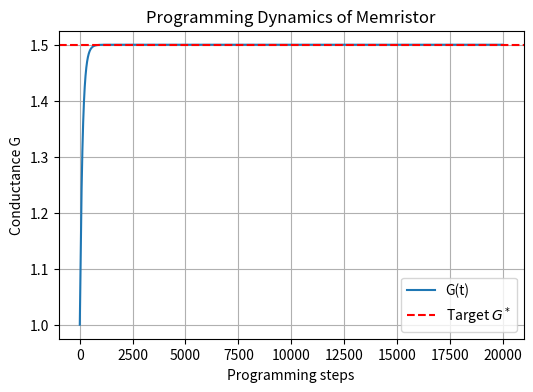

This figure's Python source:
import numpy as np
import matplotlib.pyplot as plt

# The model is based on the following two equations:
# 1. i(t) = f1(v(t), s(t))
# 2. ds(t)/dt = f2(v(t), s(t))

# f1(v, s) = (v/R) * (tanh(s) + 1)
# f2(v, s) = (1/tau) * (v - s**3 + s)


class Memristor:

    def __init__(self, R=1.0, tau=1.0, initial_s=0.0):
        """
        Initializes the Memristor model with its parameters.

        Args:
            R (float): The resistance parameter from the f1 equation. Defaults to 1.0.
            tau (float): The time constant from the f2 equation. Defaults to 1.0.
            initial_s (float): The initial value of the internal state variable s. Defaults to 0.0.
        """
        self.R = R
        self.tau = tau
        self.s = initial_s
        self.v_history = []
        self.s_history = []
        self.i_history = []
        
    def f1(self, v, s):
        """
        Calculates the current (i) based on voltage (v) and state (s).
        This is the algebraic current-voltage relationship.
        """
        return (v / self.R) * (np.tanh(s) + 1)

    def f2(self, v, s):
        """
        Calculates the rate of change of the state variable (ds/dt) based on voltage (v) and state (s).
        This is the differential equation for the internal state.
        """
        return (1 / self.tau) * (v - s**3 + s)
    
    def get_conductance(self):
        return (np.tanh(self.s) + 1)/self.R

    def simulate_step(self, v, dt):
        """
        Simulates one time step of the memristor's behavior.

        Args:
            v (float): The voltage across the device at this time step.
            dt (float): The duration of the time step.

        Returns:
            float: The current through the device at this time step.
        """

        self.v_history.append(v)
        self.s_history.append(self.s)
        

        ds_dt = self.f2(v, self.s)
        

        self.s += ds_dt * dt
        

        current = self.f1(v, self.s)
        

        self.i_history.append(current)
        
        return current

    def get_history(self):
        """
        Returns the stored history of voltage, state, and current.
        """
        return {
            "voltage": np.array(self.v_history),
            "state": np.array(self.s_history),
            "current": np.array(self.i_history),
        }



class NeuralNetwork:
    def __init__(self, weight_lists, R=1.0, tau=1.0):
        """
        Initialize a memristor-based neural network.

        Args:
            weight_lists (list of np.ndarray): List of weight matrices.
            R (float): Memristor resistance parameter.
            tau (float): Memristor time constant.
        """
        self.R = R
        self.tau = tau
        self.layers = []
        self.G_targets = []


        for weight in weight_lists:
            M, N = weight.shape
            layer_mems = [[Memristor(R=R, tau=tau, initial_s=0.0) for _ in range(N)] for _ in range(M)]
            self.layers.append(layer_mems)


            layer_G_targets = np.zeros_like(weight)
            for i in range(M):
                for j in range(N):
                    w = weight[i, j]
                    G_target = self.w_to_G_mapper(w)
                    layer_G_targets[i, j] = G_target
            self.G_targets.append(layer_G_targets)

    def w_to_G_mapper(self, w):

        return 2.0 / (1.0 + np.exp(-w))

    def program_weights(self, dt=0.001, max_steps=50000):

        for l, layer in enumerate(self.layers):
            M, N = len(layer), len(layer[0])
            for i in range(M):
                for j in range(N):
                    mem = layer[i][j]
                    G_target = self.G_targets[l][i, j]
                    program_to_conductance_ffpi(mem, G_target, dt=dt, max_steps=max_steps)

    def readout_weights(self):

        weights = []
        for layer in self.layers:
            M, N = len(layer), len(layer[0])
            W = np.zeros((M, N))
            for i in range(M):
                for j in range(N):
                    mem = layer[i][j]
                    G = mem.get_conductance()
                    
                    w = np.log((2.0 / G) - 1.0) * -1.0
                    W[i, j] = w
            weights.append(W)
        return weights


def s_from_G(G, R):

    arg = R * G - 1.0
    if arg <= -1.0 or arg >= 1.0:
        raise ValueError(f"G out of achievable range for R={R}. arg={arg}")
    return np.arctanh(arg)

def program_to_conductance_ffpi(mem, G_target,
                                dt=0.001,
                                max_steps=200000,
                                tol_G=1e-4,
                                Kp=5.0,
                                Ki=50.0,
                                v_min=-5.0,
                                v_max=5.0,
                                hold_after=0.05):

    R = mem.R


    try:
        s_target = s_from_G(G_target, R)
    except ValueError as e:
        raise


    v_ff = s_target**3 - s_target

    # PI state
    integ = 0.0
    last_time_in_tol = None
    steps = 0
    hold_steps = int(max(1, round(hold_after / dt)))

    for step in range(max_steps):
        steps += 1
        G = mem.get_conductance()
        err_G = G_target - G

        if abs(err_G) < tol_G:
            if last_time_in_tol is None:
                last_time_in_tol = step
            elif (step - last_time_in_tol) >= hold_steps:
                break
        else:
            last_time_in_tol = None

        eps = 1e-12
        arg = np.clip(R*G - 1.0, -1.0 + 1e-9, 1.0 - 1e-9)
        s_meas = np.arctanh(arg)

        err_s = s_target - s_meas
        integ += err_s * dt

        integ = np.clip(integ, -10.0, 10.0)

        v_cmd = v_ff + Kp * err_s + Ki * integ

        v_cmd = float(np.clip(v_cmd, v_min, v_max))

        mem.simulate_step(v_cmd, dt)

    return mem.get_conductance(), steps

def test_memristor_equations():
    mem = Memristor(R=1.0, tau=1.0, initial_s=0.0)

    v = 1.0
    s = 0.5

    i_expected = (v / mem.R) * (np.tanh(s) + 1)
    dsdt_expected = (1 / mem.tau) * (v - s**3 + s)

    assert np.isclose(mem.f1(v, s), i_expected)
    assert np.isclose(mem.f2(v, s), dsdt_expected)
    print("✅ Memristor f1/f2 tests passed.")


def test_programming():
    for G_target in [0.1, 0.5, 1.0, 1.5, 1.9]:
        mem = Memristor(R=1.0, tau=1.0, initial_s=0.0)
        G_final, steps = program_to_conductance_ffpi(mem, G_target, tol_G=1e-4)
        print(f"Target={G_target}, Final={G_final}, Steps={steps}")
        assert abs(G_final - G_target) < 1e-3
    print("✅ Programming test passed.")

def test_mapping():
    nn = NeuralNetwork([np.array([[0.0, 1.0], [-1.0, 2.0]])])
    W_orig = nn.G_targets[0]

    for w, G in zip(nn.layers[0][0], W_orig[0]):
        s = s_from_G(G, nn.R)
        G_back = (np.tanh(s) + 1)/nn.R
        assert np.isclose(G, G_back, atol=1e-8)

    print("✅ Mapping test passed.")

def test_nn_cycle():
    w1 = np.array([[0.0, 0.5], [-0.5, 1.0]])
    w2 = np.array([[1.5, -1.0]])
    nn = NeuralNetwork([w1, w2])

    nn.program_weights()
    W_read = nn.readout_weights()

    print("Original weights:")
    print(w1)
    print(w2)
    print("Readout weights:")
    print(W_read[0])
    print(W_read[1])

    assert np.allclose(w1, W_read[0], atol=0.2)
    assert np.allclose(w2, W_read[1], atol=0.2)
    print("✅ Full NN cycle test passed.")





# Example usage to demonstrate the hysteresis behavior:
if __name__ == "__main__":
    # --- Run one programming example and log conductance history ---
    mem = Memristor(R=1.0, tau=1.0, initial_s=0.0)
    G_target = 1.5

    # storage for plotting
    conductance_trace = []
    steps = 20000

    for _ in range(steps):
        G = mem.get_conductance()
        conductance_trace.append(G)
        program_to_conductance_ffpi(
            mem, G_target,
            dt=0.001,
            max_steps=1,   # run one step at a time
            tol_G=1e-6,
            Kp=8.0,
            Ki=80.0,
            v_min=-3.0,
            v_max=3.0,
            hold_after=0.0
        )

    # --- Plot ---
    plt.figure(figsize=(6,4))
    plt.plot(conductance_trace, label="G(t)")
    plt.axhline(G_target, color='r', linestyle='--', label="Target $G^*$")
    plt.xlabel("Programming steps")
    plt.ylabel("Conductance G")
    plt.title("Programming Dynamics of Memristor")
    plt.legend()
    plt.grid(True)
    plt.show()
